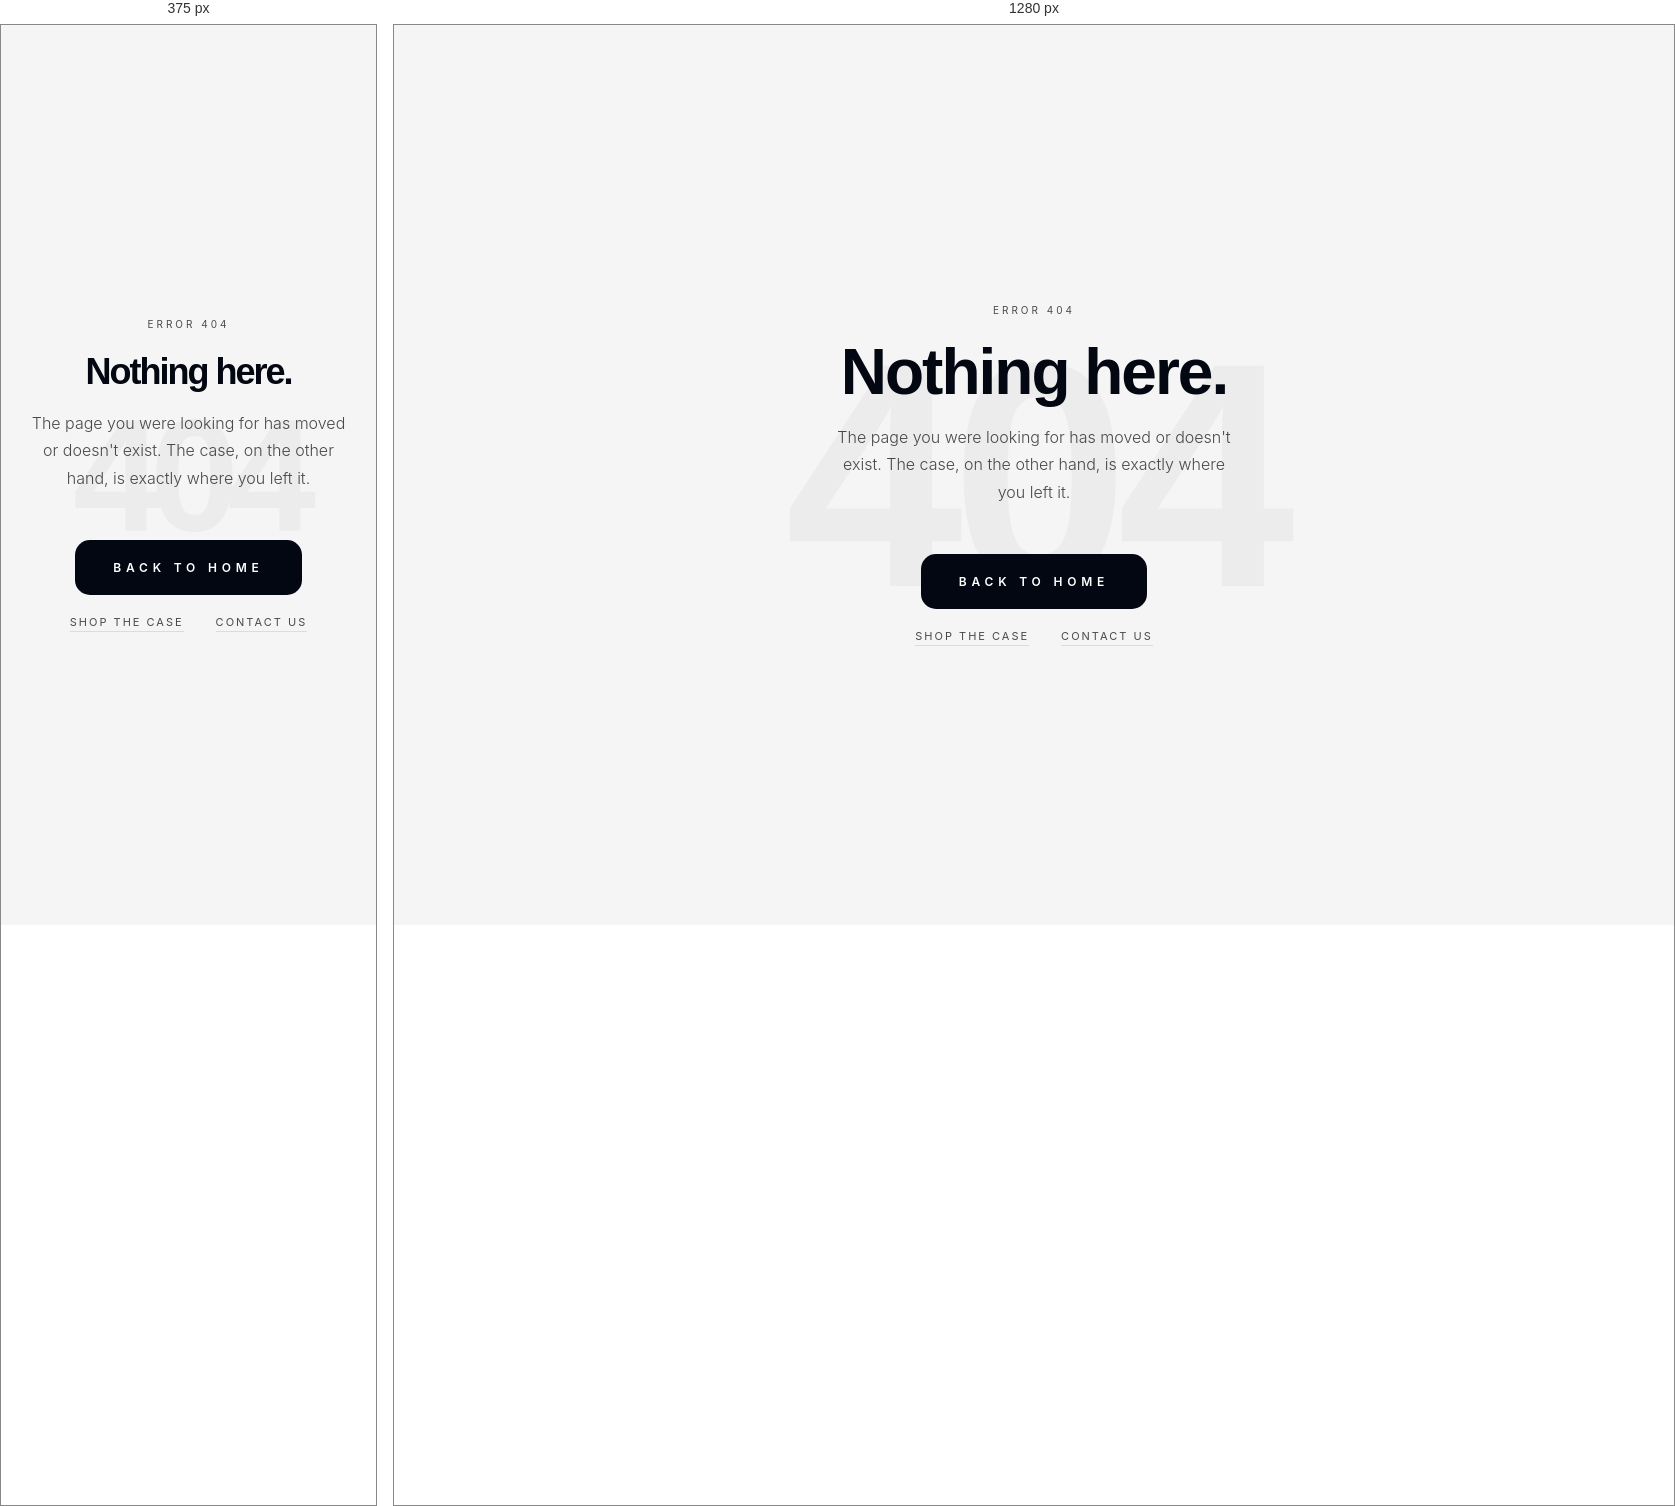
Rendered at 375 px and 1280 px, left to right.

<!-- file: 404.html -->
<!DOCTYPE html>
<html lang="en">
<head>
  <meta charset="UTF-8" />
  <meta name="viewport" content="width=device-width, initial-scale=1.0" />
  <title>Page Not Found — Liquisity</title>
  <meta name="description" content="The page you were looking for doesn't exist. Return to Liquisity." />
  <meta name="robots" content="noindex" />
  <link rel="icon" href="logo.svg" type="image/svg+xml" />
  <link rel="preconnect" href="https://fonts.googleapis.com" />
  <link rel="preconnect" href="https://fonts.gstatic.com" crossorigin />
  <link href="https://fonts.googleapis.com/css2?family=Inter:wght@300;400;600&display=swap" rel="stylesheet" />
  <link rel="stylesheet" href="style.css" />
  <style>
    .error-section {
      min-height: 100vh;
      display: flex;
      flex-direction: column;
      align-items: center;
      justify-content: center;
      text-align: center;
      padding: 48px 24px;
      position: relative;
      overflow: hidden;
    }

    .error-section::before {
      content: '404';
      position: absolute;
      font-family: Arial, sans-serif;
      font-size: clamp(160px, 30vw, 320px);
      font-weight: bold;
      letter-spacing: -12px;
      color: var(--black);
      opacity: 0.03;
      pointer-events: none;
      user-select: none;
      top: 50%; left: 50%;
      transform: translate(-50%, -50%);
      white-space: nowrap;
    }

    .error-label {
      font-family: 'Inter', sans-serif;
      font-size: 10px;
      letter-spacing: 3px;
      text-transform: uppercase;
      color: var(--black-70);
      margin-bottom: 24px;
      position: relative;
    }

    .error-heading {
      font-family: Arial, sans-serif;
      font-size: clamp(36px, 5vw, 64px);
      font-weight: bold;
      letter-spacing: -2px;
      line-height: 1;
      margin-bottom: 20px;
      position: relative;
    }

    .error-sub {
      font-family: 'Inter', sans-serif;
      font-weight: 300;
      font-size: 16px;
      line-height: 1.7;
      color: var(--black-70);
      max-width: 400px;
      margin-bottom: 48px;
      position: relative;
    }

    .error-actions {
      display: flex;
      flex-direction: column;
      align-items: center;
      gap: 20px;
      position: relative;
    }

    .error-links {
      display: flex;
      gap: 32px;
    }

    .error-link {
      font-family: 'Inter', sans-serif;
      font-size: 11px;
      letter-spacing: 2px;
      text-transform: uppercase;
      color: var(--black-70);
      text-decoration: none;
      border-bottom: 1px solid var(--black-10);
      padding-bottom: 2px;
      transition: color 0.2s, border-color 0.2s;
    }

    .error-link:hover { color: var(--black); border-color: var(--black); }
  </style>
</head>
<body>

  <a class="skip-to-content" href="#errorMain">Skip to content</a>

  <main id="errorMain">
    <section class="error-section">
      <p class="error-label">Error 404</p>
      <h1 class="error-heading">Nothing here.</h1>
      <p class="error-sub">The page you were looking for has moved or doesn't exist. The case, on the other hand, is exactly where you left it.</p>
      <div class="error-actions">
        <a href="index.html" class="btn-primary">Back to Home</a>
        <div class="error-links">
          <a href="buy.html" class="error-link">Shop the Case</a>
          <a href="contact.html" class="error-link">Contact Us</a>
        </div>
      </div>
    </section>
  </main>

</body>
</html>


/* @media block from style.css */
@media (max-width: 900px) {
  #navbar { padding: 20px 24px; }
  #navbar.scrolled { padding: 14px 24px; }
  .nav-links { display: none; }
  .nav-btn { display: none; }
  .hamburger { display: flex; }
  .mobile-menu { display: flex; }
  footer { padding: 48px 24px 28px; }
  .footer-top { flex-direction: column; gap: 40px; }
  .footer-brand { flex: none; }
  .footer-nav { grid-template-columns: repeat(2, 1fr); gap: 32px; }
  .footer-bottom { flex-direction: column; gap: 8px; text-align: center; }
  .page-header { padding: 120px 24px 40px; }
  .legal-body { padding: 28px 24px 0; }
}